12-way image classification set "dataset" from GitHub (SnehalThakur/ComputerVision-CV); label vocabulary: black-grass, charlock, cleavers, common chickweed, common wheat, fat hen, loose silky-bent, maize, scentless mayweed, shepherds purse, small-flowered cranesbill, sugar beet.

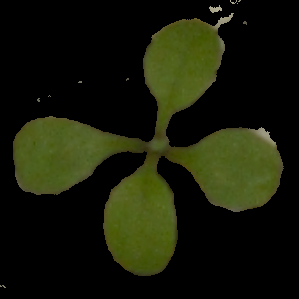
Label: shepherds purse

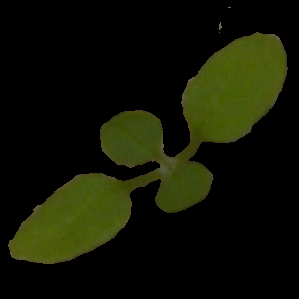
Label: common chickweed

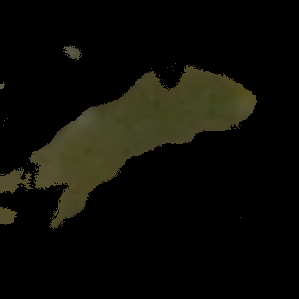
Label: common wheat

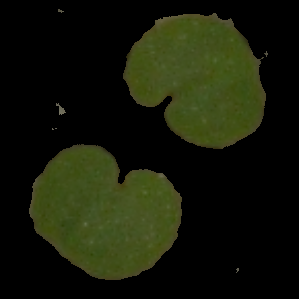
Label: small-flowered cranesbill

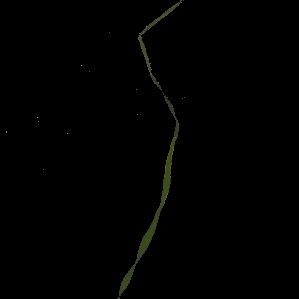
Label: black-grass

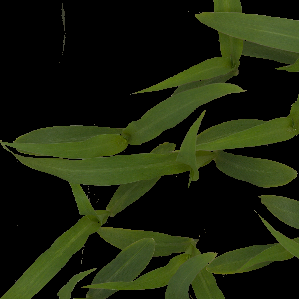
Label: maize
